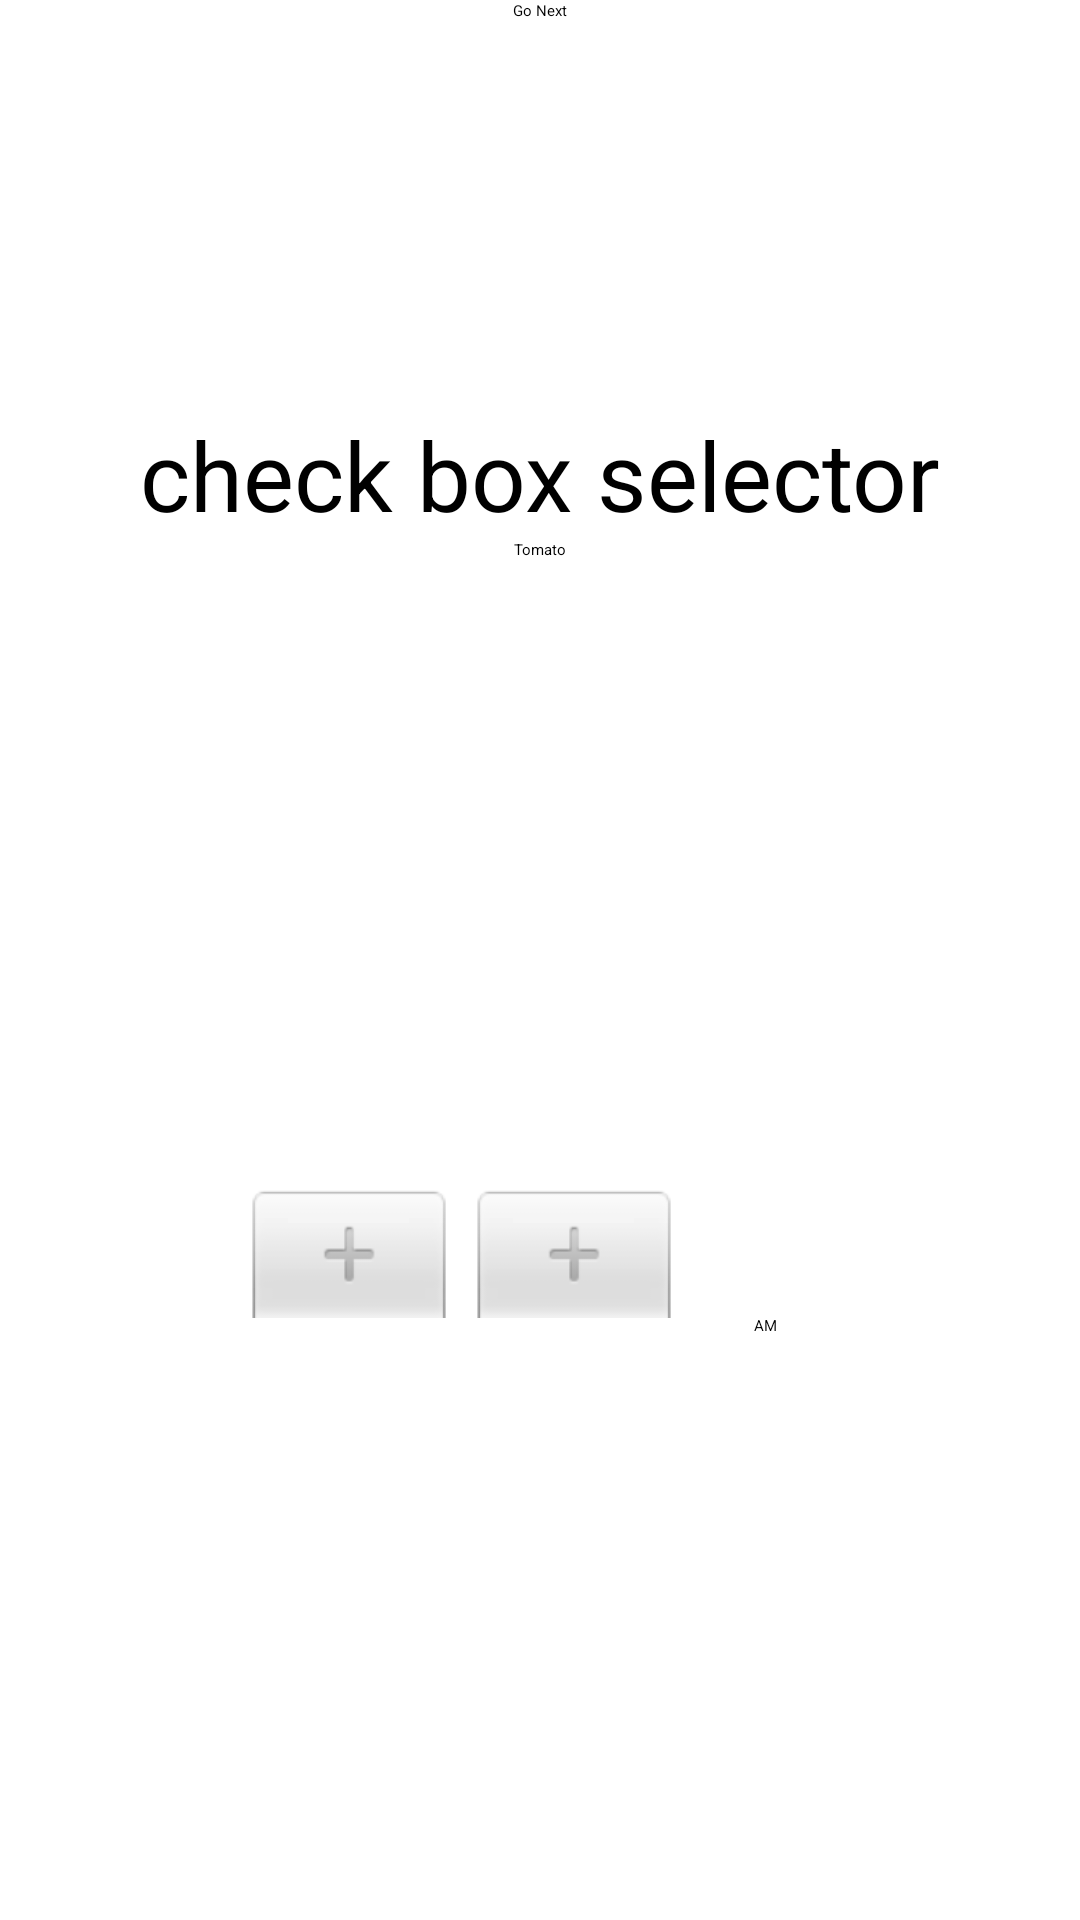

Layout XML and referenced resources for this Android screen:
<!-- AndroidManifest.xml: application theme MyAppTheme -->
<!-- res/layout/activity_main.xml -->
<?xml version="1.0" encoding="utf-8"?>
<androidx.constraintlayout.widget.ConstraintLayout xmlns:android="http://schemas.android.com/apk/res/android"
    xmlns:app="http://schemas.android.com/apk/res-auto"
    xmlns:tools="http://schemas.android.com/tools"
    android:id="@+id/root_container"
    android:layout_width="match_parent"
    android:layout_height="match_parent"
    tools:context=".MainActivity">

    
    
    <ImageView
        android:id="@+id/background_image"
        android:layout_width="0dp"
        android:layout_height="0dp"
        android:scaleType="centerCrop"
        android:src="@drawable/cat"
        app:layout_constraintBottom_toBottomOf="parent"
        app:layout_constraintEnd_toEndOf="parent"
        app:layout_constraintStart_toStartOf="parent"
        app:layout_constraintTop_toTopOf="parent" />

    
    
    <androidx.constraintlayout.widget.ConstraintLayout
        android:id="@+id/main"
        android:layout_width="match_parent"
        android:layout_height="match_parent"
        tools:layout_editor_absoluteX="0dp"
        tools:layout_editor_absoluteY="0dp">

        <Button
            android:id="@+id/btnNext"
            android:layout_width="wrap_content"
            android:layout_height="wrap_content"
            android:text="Go Next"
            app:layout_constraintEnd_toEndOf="parent"
            app:layout_constraintStart_toStartOf="parent" />

        <TextView
            android:id="@+id/textView"
            android:layout_width="wrap_content"
            android:layout_height="wrap_content"
            android:layout_marginTop="72dp"
            android:text="Hello World!"
            android:textColor="@android:color/white"
            android:textSize="24sp"
            android:textStyle="bold"
            app:layout_constraintEnd_toEndOf="parent"
            app:layout_constraintHorizontal_bias="0.498"
            app:layout_constraintStart_toStartOf="parent"
            app:layout_constraintTop_toTopOf="parent" />

        <TextView
            android:id="@+id/textView2"
            android:layout_width="wrap_content"
            android:layout_height="wrap_content"
            android:text="@string/textTSET"
            android:textColor="@color/blue_sky"
            android:textSize="24sp"
            android:textStyle="bold"
            app:layout_constraintEnd_toEndOf="parent"
            app:layout_constraintStart_toStartOf="parent"
            app:layout_constraintTop_toBottomOf="@+id/textView" />

        <CheckBox
            android:id="@+id/checkbox"
            android:layout_width="wrap_content"
            android:layout_height="wrap_content"
            android:text="check box selector"
            android:textSize="32sp"
            app:layout_constraintEnd_toEndOf="parent"
            app:layout_constraintStart_toStartOf="parent"
            app:layout_constraintTop_toBottomOf="@+id/textView2" />

        <RadioGroup
            android:id="@+id/radioGroup"
            android:layout_width="wrap_content"
            android:layout_height="wrap_content"
            android:orientation="vertical"
            app:layout_constraintEnd_toEndOf="parent"
            app:layout_constraintStart_toStartOf="parent"
            app:layout_constraintTop_toBottomOf="@+id/checkbox">

            <RadioButton
                android:id="@+id/radioButton1"
                android:layout_width="wrap_content"
                android:layout_height="wrap_content"
                android:text="Tomato"
                android:textColor="@color/black" />

            <RadioButton
                android:id="@+id/radioButton2"
                android:layout_width="wrap_content"
                android:layout_height="wrap_content"
                android:text="Apple"
                android:textColor="@color/white" />

            <RadioButton
                android:id="@+id/radioButton3"
                android:layout_width="wrap_content"
                android:layout_height="wrap_content"
                android:text="Cheese"
                android:textColor="@color/blue_sky" />

        </RadioGroup>

        <Spinner
            android:id="@+id/spinner"
            android:layout_width="wrap_content"
            android:layout_height="wrap_content"
            app:layout_constraintEnd_toEndOf="parent"
            app:layout_constraintStart_toStartOf="parent"
            app:layout_constraintTop_toBottomOf="@+id/radioGroup" />

        <TimePicker
            android:id="@+id/timerPicker"
            android:layout_width="wrap_content"
            android:layout_height="wrap_content"
            tools:ignore="MissingConstraints"
            app:layout_constraintEnd_toEndOf="parent"
            app:layout_constraintStart_toStartOf="parent"
            app:layout_constraintTop_toBottomOf="@+id/spinner"
            app:layout_constraintBottom_toBottomOf="parent"/>


    </androidx.constraintlayout.widget.ConstraintLayout>

</androidx.constraintlayout.widget.ConstraintLayout>
<!-- resources referenced by this layout -->
<resources>
  <string name="textTSET">Resources Text Test!!</string>
  <!-- not gathered from this repository: default colours our renderer supplied (Android Studio template values) -->
  <color name="black">#FF000000</color>
  <color name="white">#FFFFFFFF</color>
</resources>
